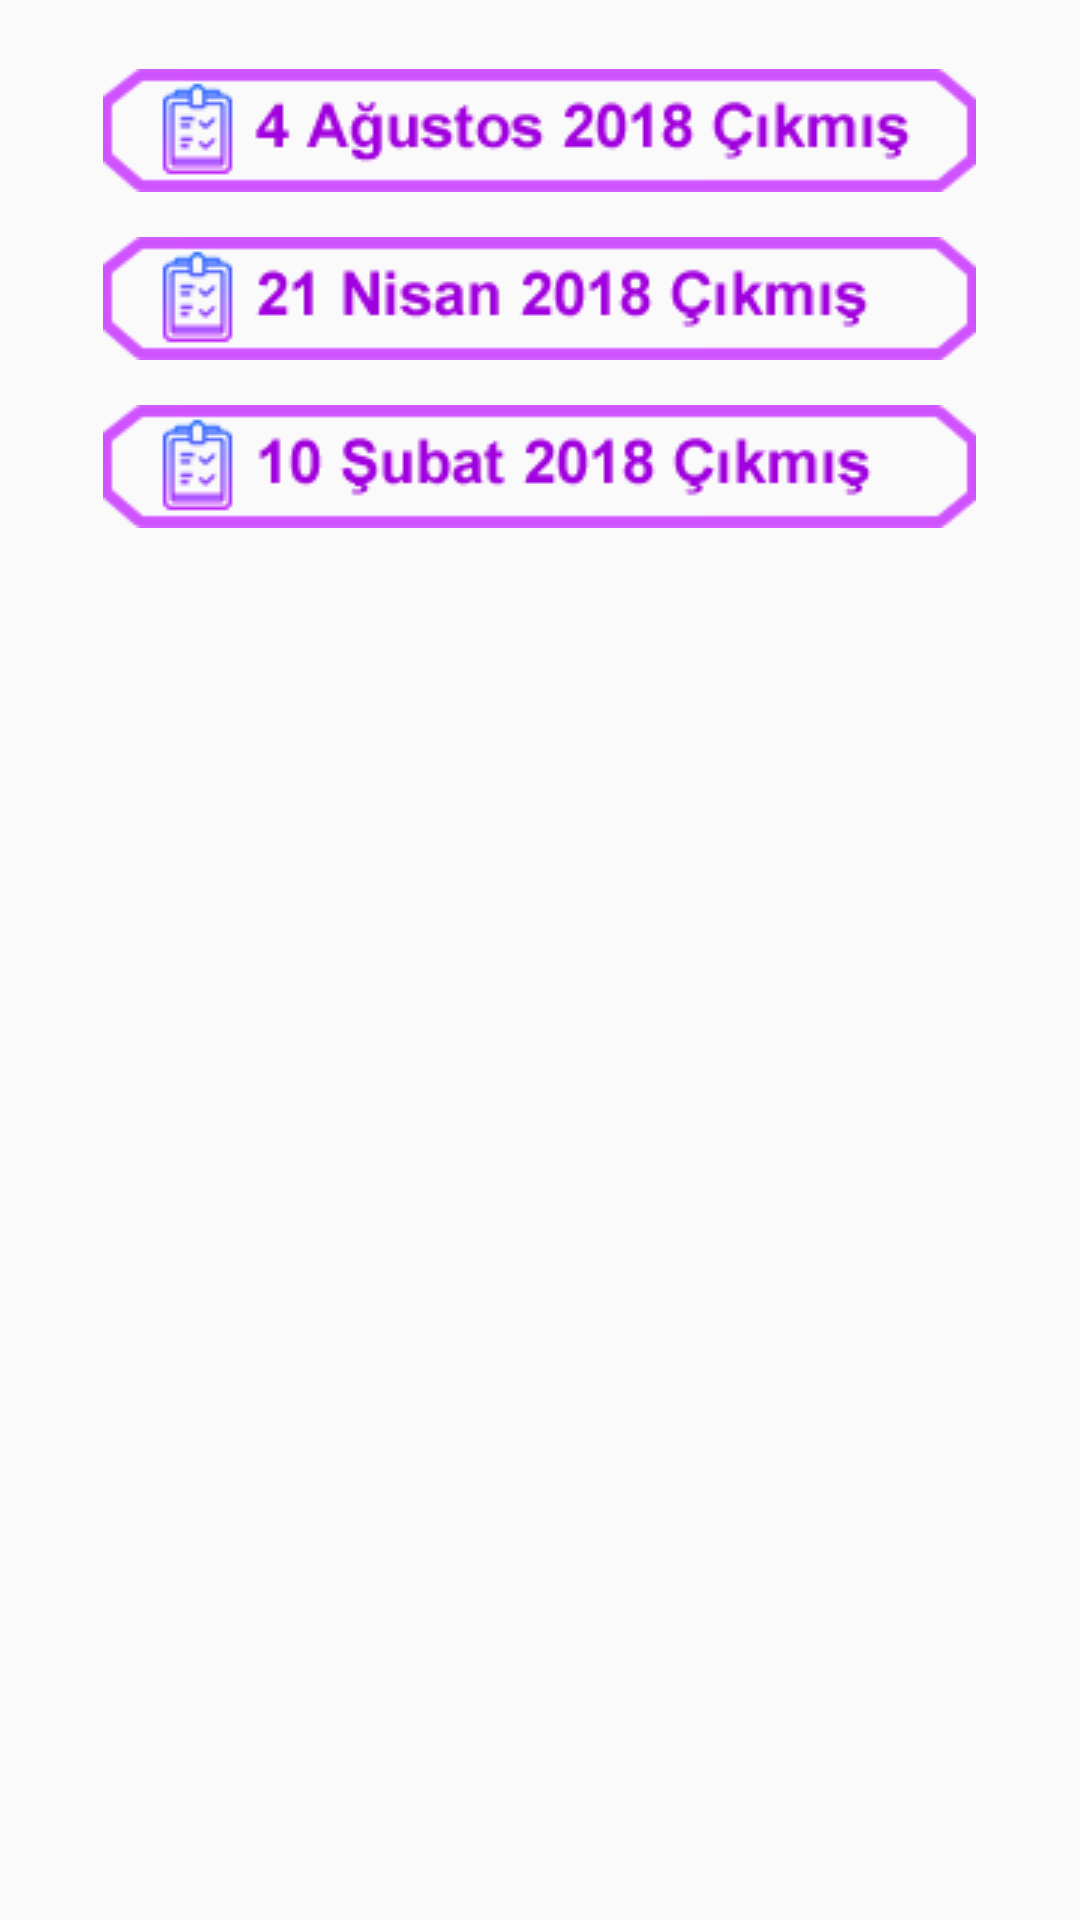

Produce the Android XML layout that renders to this screen, including the resource entries it uses.
<!-- AndroidManifest.xml: application theme AppTheme -->
<!-- res/layout/activity_cikmis_sorular_tarih.xml -->
<?xml version="1.0" encoding="utf-8"?>
<android.support.constraint.ConstraintLayout xmlns:android="http://schemas.android.com/apk/res/android"
    xmlns:app="http://schemas.android.com/apk/res-auto"
    xmlns:tools="http://schemas.android.com/tools"
    android:layout_width="match_parent"
    android:layout_height="match_parent"
    tools:context=".CikmisSorularTarih">

    <ScrollView
        android:id="@+id/scrollView13"
        android:layout_width="0dp"
        android:layout_height="0dp"
        android:layout_marginStart="8dp"
        android:layout_marginLeft="8dp"
        android:layout_marginTop="8dp"
        android:layout_marginEnd="8dp"
        android:layout_marginRight="8dp"
        android:layout_marginBottom="8dp"
        app:layout_constraintBottom_toBottomOf="parent"
        app:layout_constraintEnd_toEndOf="parent"
        app:layout_constraintHorizontal_bias="0.0"
        app:layout_constraintStart_toStartOf="parent"
        app:layout_constraintTop_toTopOf="parent"
        app:layout_constraintVertical_bias="0.0">

        <LinearLayout
            android:layout_width="match_parent"
            android:layout_height="wrap_content"
            android:orientation="vertical"
            tools:layout_editor_absoluteX="16dp"
            tools:layout_editor_absoluteY="103dp">


            <ImageButton
                android:id="@+id/ImageBtn0000"
                android:onClick="ImageBtn0000"
                android:layout_width="291dp"
                android:layout_height="41dp"
                android:layout_gravity="center"
                android:layout_marginTop="15dp"
                android:background="@drawable/dortagustos18" />


            <ImageButton
                android:id="@+id/ImageBtn0001"
                android:onClick="ImageBtn0001"
                android:layout_width="291dp"
                android:layout_height="41dp"
                android:layout_gravity="center"
                android:layout_marginTop="15dp"
                android:background="@drawable/yirmibirnisan18" />

            <ImageButton
                android:id="@+id/ImageBtn0002"
                android:onClick="ImageBtn0002"
                android:layout_width="291dp"
                android:layout_height="41dp"
                android:layout_gravity="center"
                android:layout_marginTop="15dp"
                android:background="@drawable/onsubat18" />


        </LinearLayout>
    </ScrollView>



</android.support.constraint.ConstraintLayout>
<!-- resources referenced by this layout -->
<resources>
  <!-- drawable dortagustos18: png bitmap (drawable, 54108 bytes) -->
  <!-- drawable onsubat18: png bitmap (drawable, 53847 bytes) -->
  <!-- drawable yirmibirnisan18: png bitmap (drawable, 53492 bytes) -->
  <style name="AppTheme" parent="Theme.AppCompat.Light.DarkActionBar">
          
          <item name="colorPrimary">@color/Coral</item>
          <item name="colorPrimaryDark">@color/colorPrimaryDark</item>
          <item name="colorAccent">@color/Blue</item>
      </style>
  <!-- not gathered from this repository: default colours our renderer supplied (Android Studio template values) -->
  <color name="colorPrimaryDark">#FF3700B3</color>
</resources>
